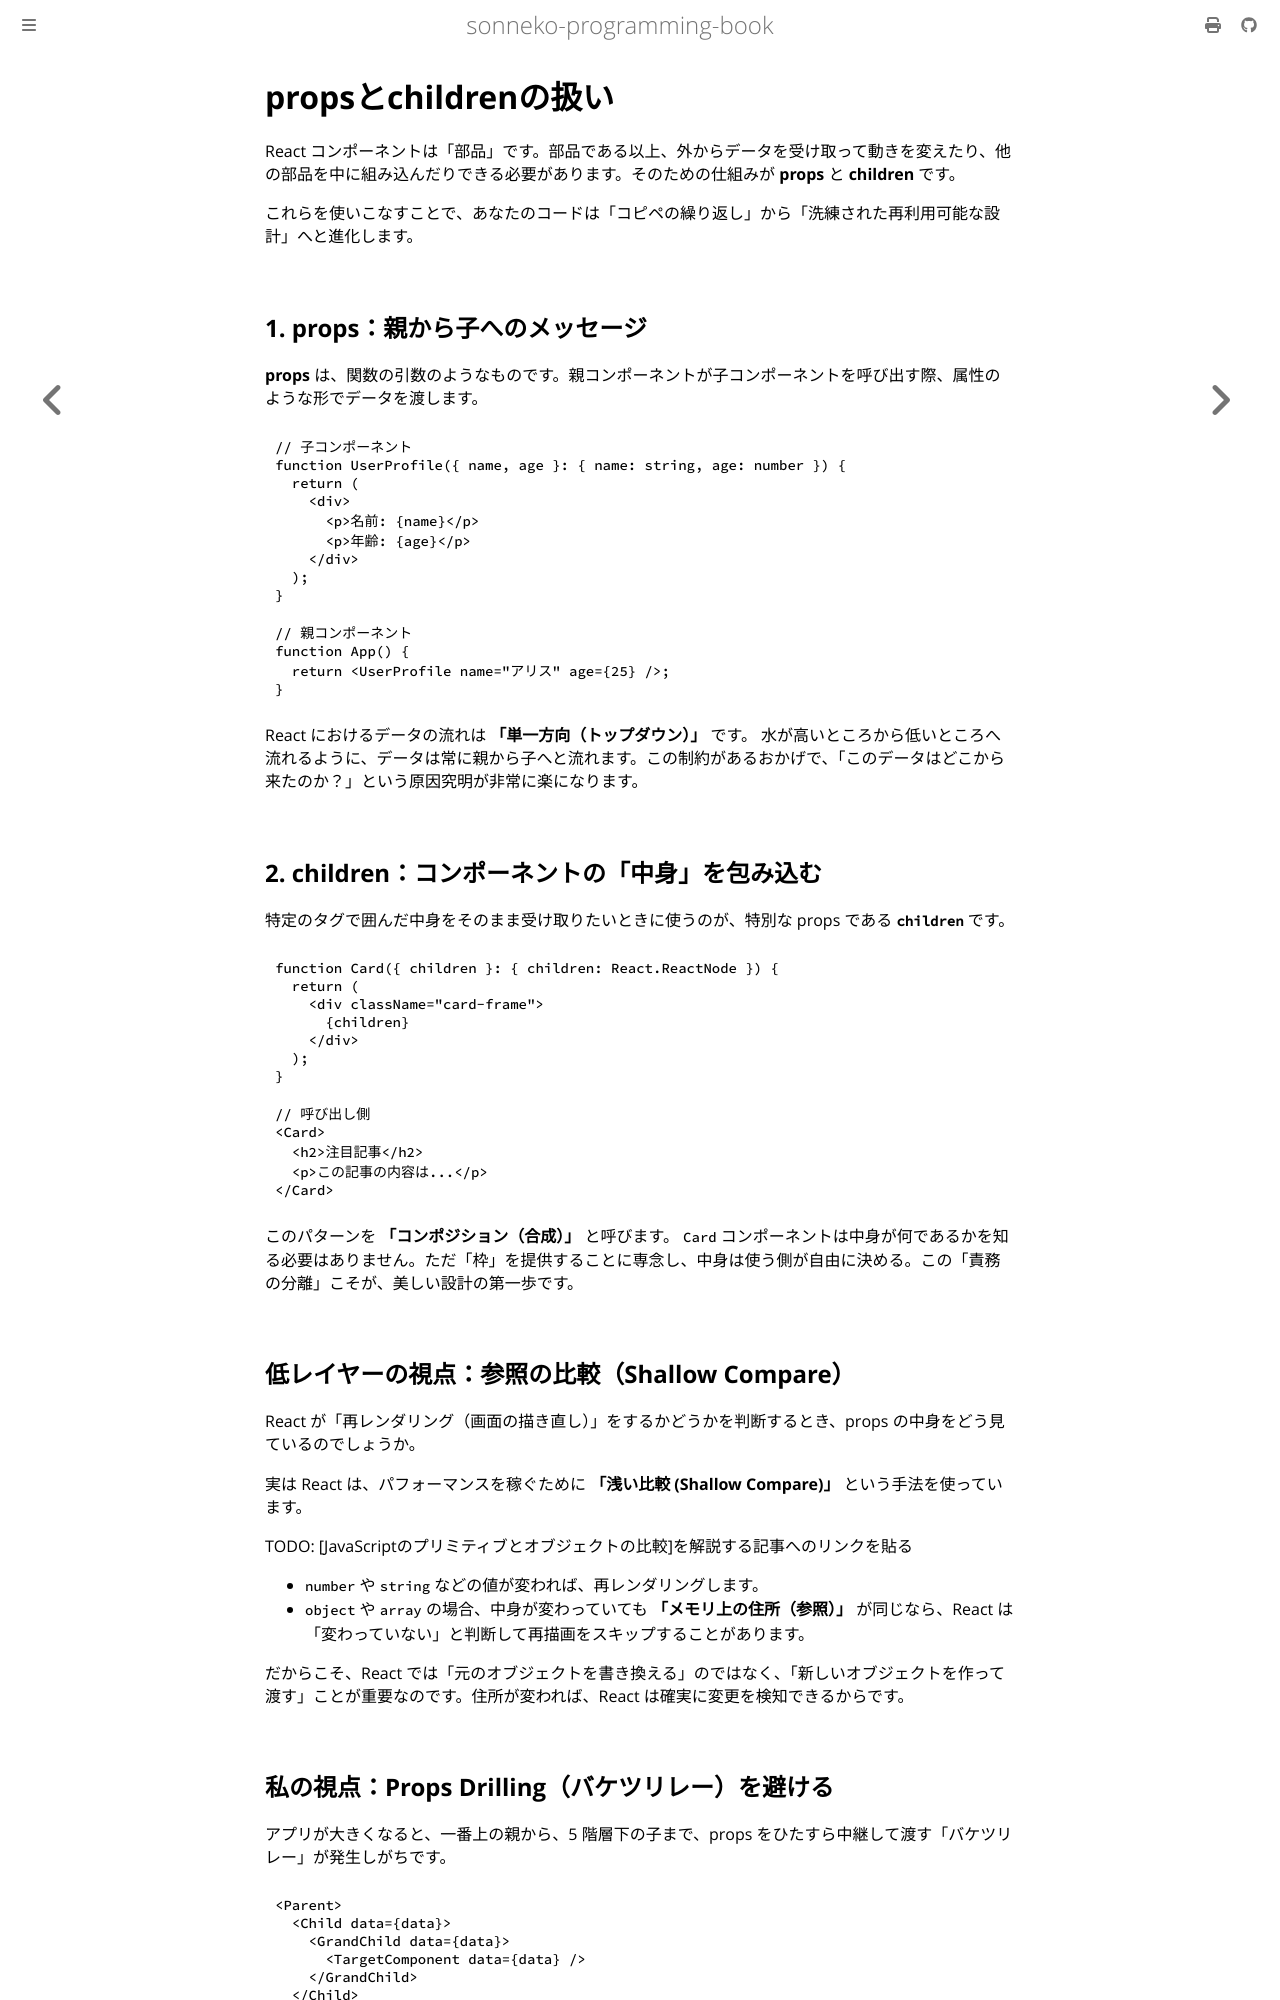

repository: sonneko/programming-book · page: html/7-react/002.html · generator: mdbook

# propsとchildrenの扱い

React コンポーネントは「部品」です。部品である以上、外からデータを受け取って動きを変えたり、他の部品を中に組み込んだりできる必要があります。そのための仕組みが **props** と **children** です。

これらを使いこなすことで、あなたのコードは「コピペの繰り返し」から「洗練された再利用可能な設計」へと進化します。

## 1. props：親から子へのメッセージ

**props** は、関数の引数のようなものです。親コンポーネントが子コンポーネントを呼び出す際、属性のような形でデータを渡します。

```tsx
// 子コンポーネント
function UserProfile({ name, age }: { name: string, age: number }) {
  return (
    <div>
      <p>名前: {name}</p>
      <p>年齢: {age}</p>
    </div>
  );
}

// 親コンポーネント
function App() {
  return <UserProfile name="アリス" age={25} />;
}
```

React におけるデータの流れは **「単一方向（トップダウン）」** です。
水が高いところから低いところへ流れるように、データは常に親から子へと流れます。この制約があるおかげで、「このデータはどこから来たのか？」という原因究明が非常に楽になります。

## 2. children：コンポーネントの「中身」を包み込む

特定のタグで囲んだ中身をそのまま受け取りたいときに使うのが、特別な props である **`children`** です。

```tsx
function Card({ children }: { children: React.ReactNode }) {
  return (
    <div className="card-frame">
      {children}
    </div>
  );
}

// 呼び出し側
<Card>
  <h2>注目記事</h2>
  <p>この記事の内容は...</p>
</Card>
```

このパターンを **「コンポジション（合成）」** と呼びます。
`Card` コンポーネントは中身が何であるかを知る必要はありません。ただ「枠」を提供することに専念し、中身は使う側が自由に決める。この「責務の分離」こそが、美しい設計の第一歩です。

## 低レイヤーの視点：参照の比較（Shallow Compare）

React が「再レンダリング（画面の描き直し）」をするかどうかを判断するとき、props の中身をどう見ているのでしょうか。

実は React は、パフォーマンスを稼ぐために **「浅い比較 (Shallow Compare)」** という手法を使っています。

TODO: [JavaScriptのプリミティブとオブジェクトの比較]を解説する記事へのリンクを貼る

- `number` や `string` などの値が変われば、再レンダリングします。
- `object` や `array` の場合、中身が変わっていても **「メモリ上の住所（参照）」** が同じなら、React は「変わっていない」と判断して再描画をスキップすることがあります。

だからこそ、React では「元のオブジェクトを書き換える」のではなく、「新しいオブジェクトを作って渡す」ことが重要なのです。住所が変われば、React は確実に変更を検知できるからです。
